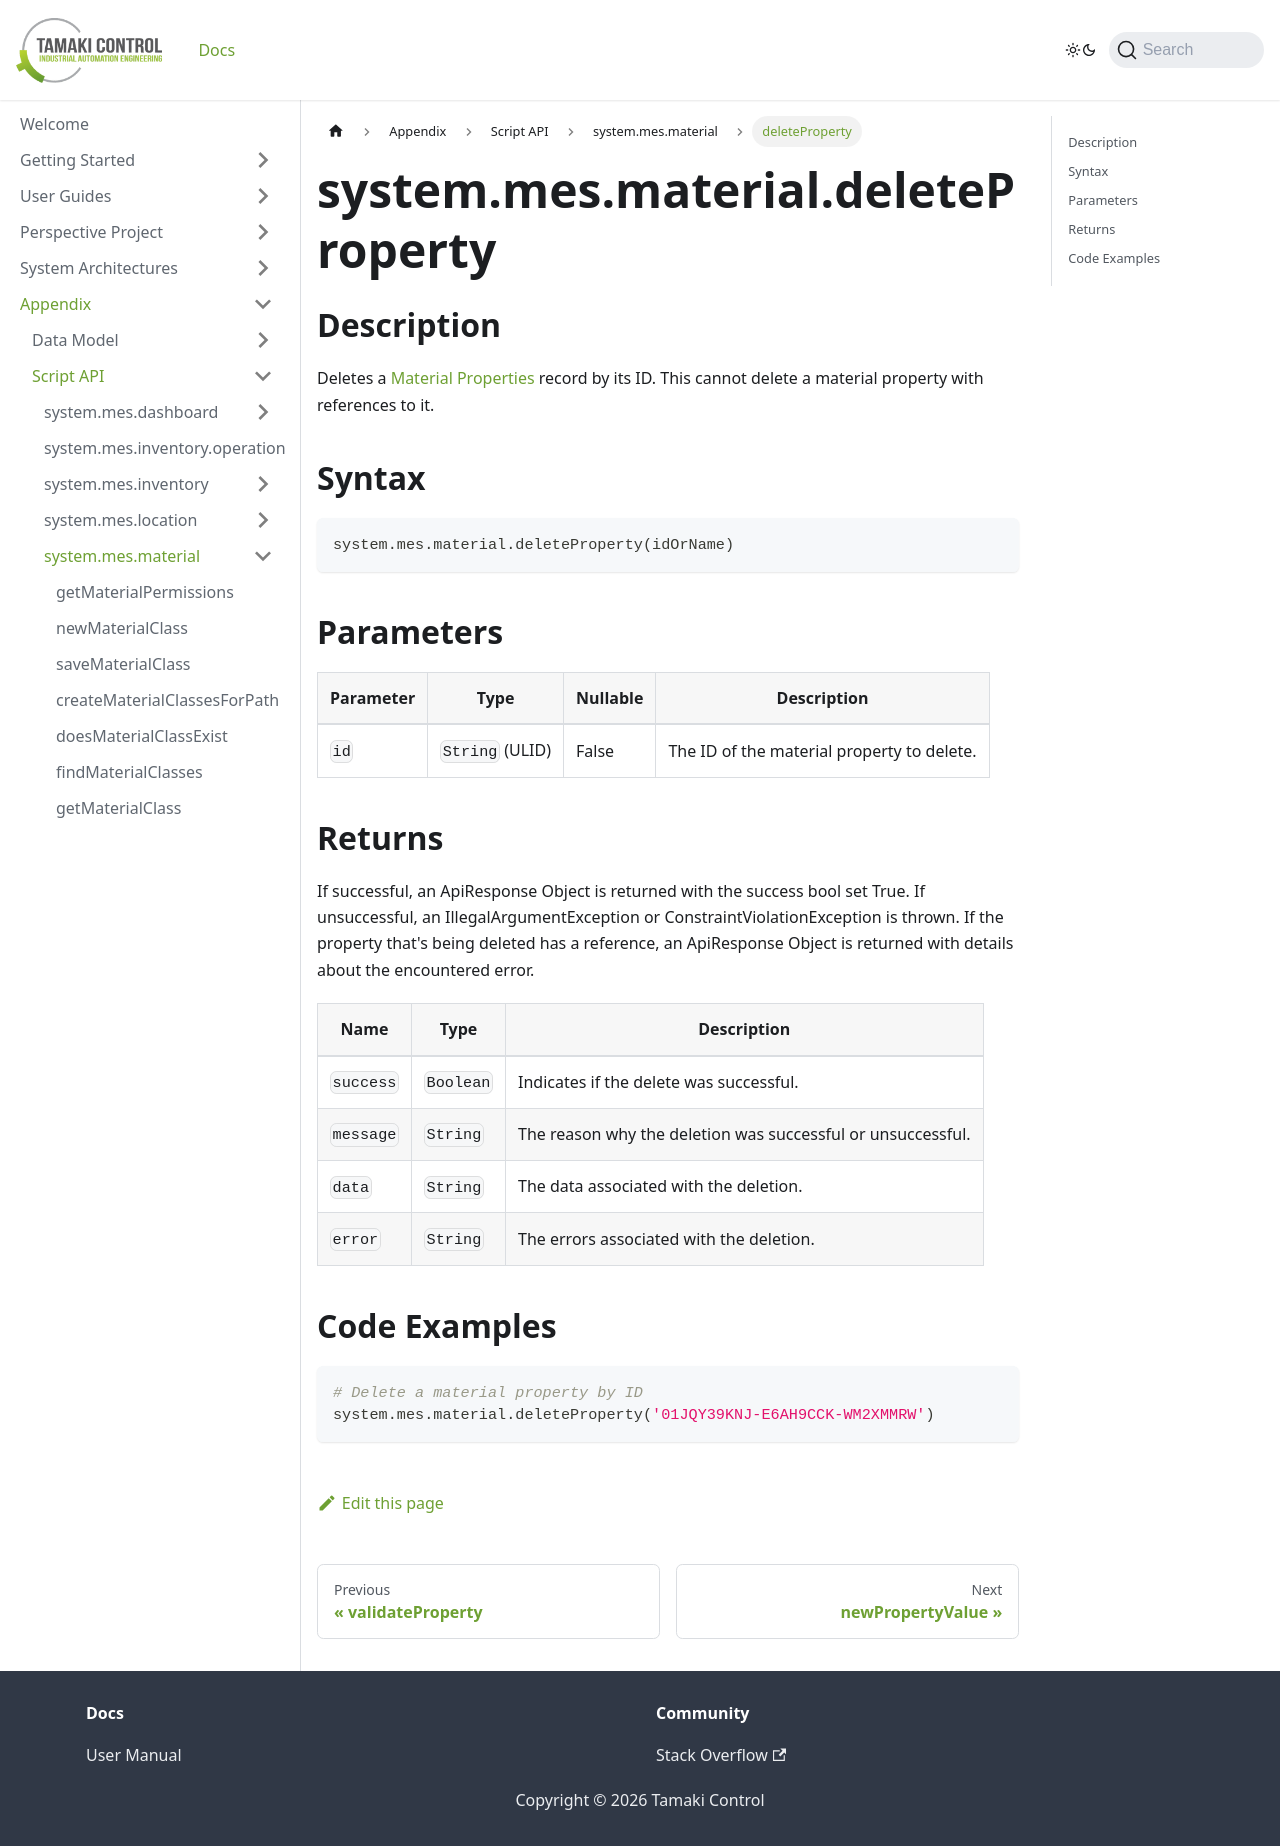

repository: TamakiControl/tamaki-mes-docs · page: docs/appendix/script-api/material-script-api/delete-property/index.html · generator: docusaurus

---
sidebar_position: 35
title: "deleteProperty"
description: "Deletes a specified material property by its ID."
---

# system.mes.material.deleteProperty

## Description

Deletes a [Material Properties](../../data-model/material-model/material-property) record by its ID.
This cannot delete a material property with references to it.

## Syntax

```python
system.mes.material.deleteProperty(idOrName)
```

## Parameters

| Parameter | Type            | Nullable | Description                                |
|-----------|-----------------|----------|--------------------------------------------|
| `id`      | `String` (ULID) | False    | The ID of the material property to delete. |

## Returns

If successful, an ApiResponse Object is returned with the success bool set True. If unsuccessful, an IllegalArgumentException or ConstraintViolationException is thrown.
If the property that's being deleted has a reference, an ApiResponse Object is returned with details about the encountered error.

| Name      | Type      | Description                                                 |
|-----------|-----------|-------------------------------------------------------------|
| `success` | `Boolean` | Indicates if the delete was successful.                     |
| `message` | `String`  | The reason why the deletion was successful or unsuccessful. |
| `data`    | `String`  | The data associated with the deletion.                      |
| `error`   | `String`  | The errors associated with the deletion.                    |

## Code Examples

```python
# Delete a material property by ID
system.mes.material.deleteProperty('01JQY39KNJ-E6AH9CCK-WM2XMMRW')
```
